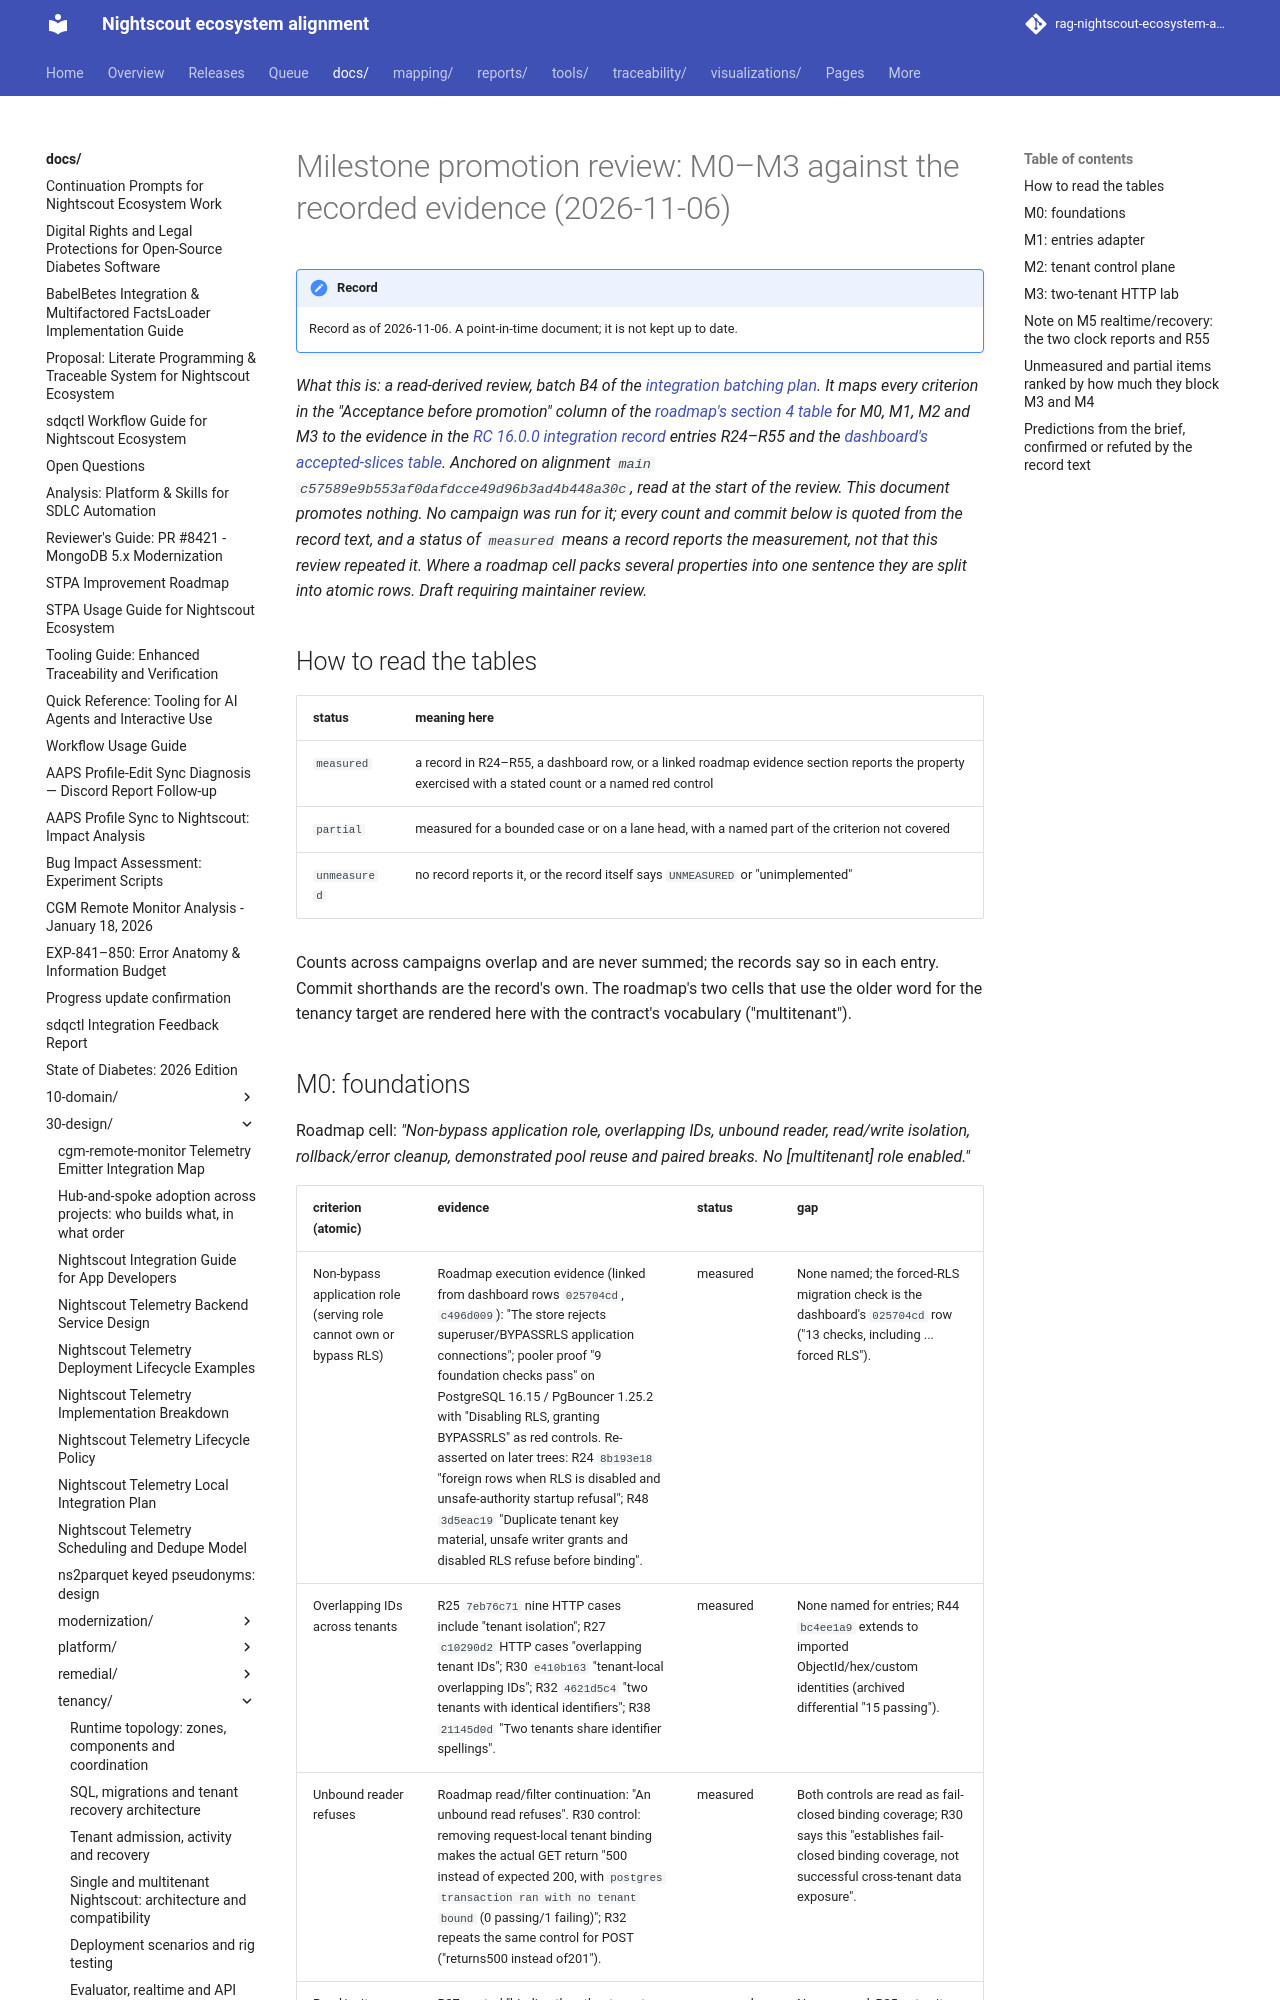

repository: bewest/rag-nightscout-ecosystem-alignment · page: docs/30-design/tenancy/milestone-promotion-review-2026-11-06.html · generator: mkdocs

# Milestone promotion review: M0–M3 against the recorded evidence (2026-11-06)

*What this is: a **read-derived review**, batch B4 of the
[integration batching plan](multitenant-integration-batching-plan-2026-11-06.md).
It maps every criterion in the "Acceptance before promotion" column of the
[roadmap's section 4 table](multitenant-delivery-roadmap.md#milestones-and-continuous-integration)
for M0, M1, M2 and M3 to the evidence in the
[RC 16.0.0 integration record](../remedial/rc-16.0.0-integration-record.md)
entries R24–R55 and the
[dashboard's accepted-slices table](multitenant-delivery-dashboard.md#accepted-slices-and-integration-handoff).
Anchored on alignment `main` `c57589e9b553af0dafdcce49d96b3ad4b448a30c`, read
at the start of the review. **This document promotes nothing.** No campaign was
run for it; every count and commit below is quoted from the record text, and a
status of `measured` means a record reports the measurement, not that this
review repeated it. Where a roadmap cell packs several properties into one
sentence they are split into atomic rows. Draft requiring maintainer review.*

## How to read the tables

| status | meaning here |
|---|---|
| `measured` | a record in R24–R55, a dashboard row, or a linked roadmap evidence section reports the property exercised with a stated count or a named red control |
| `partial` | measured for a bounded case or on a lane head, with a named part of the criterion not covered |
| `unmeasured` | no record reports it, or the record itself says `UNMEASURED` or "unimplemented" |

Counts across campaigns overlap and are never summed; the records say so in
each entry. Commit shorthands are the record's own. The roadmap's two cells that
use the older word for the tenancy target are rendered here with the contract's
vocabulary ("multitenant").
